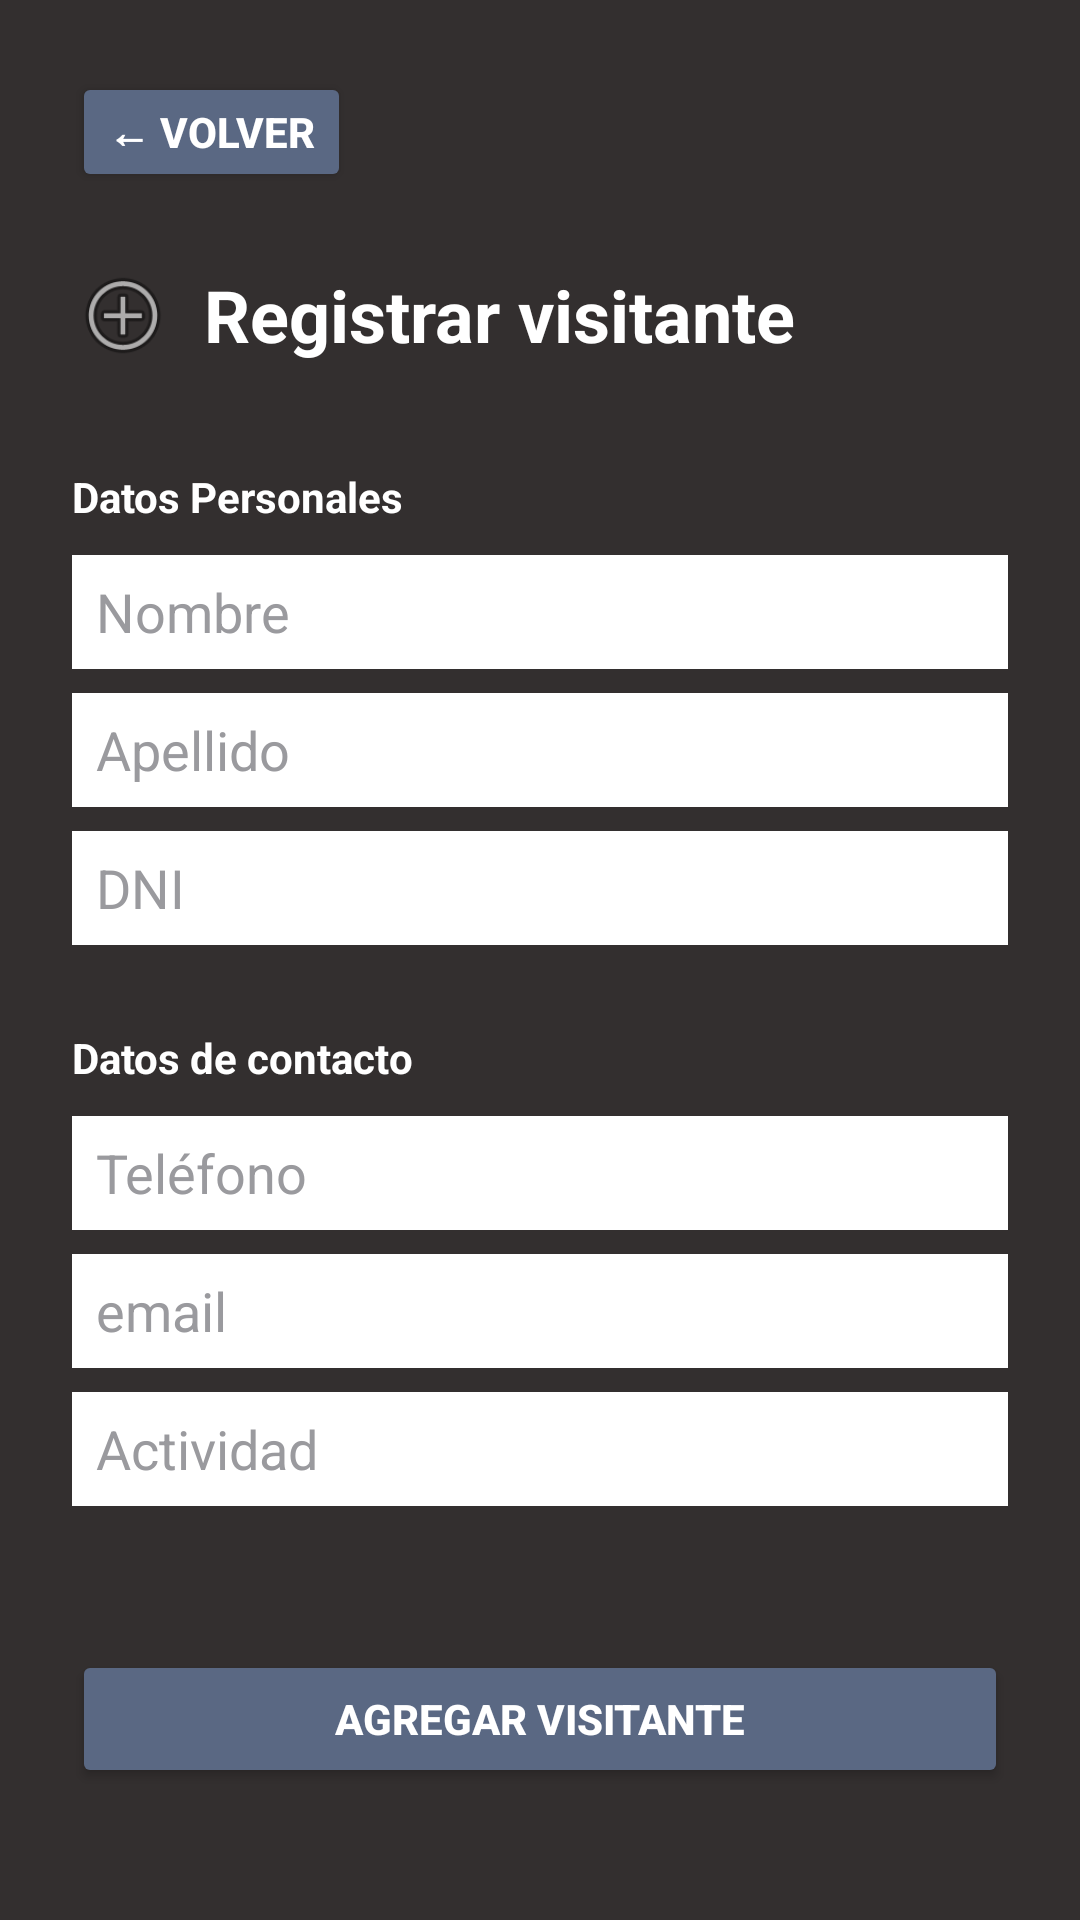

Produce the Android XML layout that renders to this screen, including the resource entries it uses.
<!-- AndroidManifest.xml: application theme Theme.ClubDeportivo_Grupo5_ComisionB -->
<!-- res/layout/activity_registrar_visitante.xml -->
<?xml version="1.0" encoding="utf-8"?>
<ScrollView
    xmlns:android="http://schemas.android.com/apk/res/android"
    android:layout_width="match_parent"
    android:layout_height="match_parent"
    android:background="@color/fondo_oscuro">

    <LinearLayout
        android:layout_width="match_parent"
        android:layout_height="wrap_content"
        android:orientation="vertical"
        android:padding="24dp">

        <Button
            android:id="@+id/btnVolverRegistrarVisitante"
            android:layout_width="wrap_content"
            android:layout_height="40dp"
            android:text="← Volver"
            android:textColor="@color/blanco"
            android:textStyle="bold"
            android:backgroundTint="@color/azul_principal" />

        <LinearLayout
            android:id="@+id/headerRegistrarVisitante"
            android:layout_width="match_parent"
            android:layout_height="wrap_content"
            android:orientation="horizontal"
            android:gravity="center_vertical"
            android:layout_marginTop="24dp">

            <ImageView
                android:id="@+id/imgIconoRegistrarVisitante"
                android:layout_width="34dp"
                android:layout_height="34dp"
                android:src="@android:drawable/ic_menu_add"
                android:contentDescription="Registrar visitante" />

            <TextView
                android:id="@+id/txtTituloRegistrarVisitante"
                android:layout_width="0dp"
                android:layout_height="wrap_content"
                android:layout_weight="1"
                android:text="Registrar visitante"
                android:textColor="@color/blanco"
                android:textSize="24sp"
                android:textStyle="bold"
                android:layout_marginStart="10dp" />

        </LinearLayout>

        <TextView
            android:id="@+id/txtDatosPersonalesVisitante"
            android:layout_width="match_parent"
            android:layout_height="wrap_content"
            android:text="Datos Personales"
            android:textColor="@color/blanco"
            android:textSize="14sp"
            android:textStyle="bold"
            android:layout_marginTop="34dp" />

        <EditText
            android:id="@+id/edtNombreVisitante"
            android:layout_width="match_parent"
            android:layout_height="38dp"
            android:hint="Nombre"
            android:inputType="text"
            android:textColor="@color/negro"
            android:textColorHint="@color/gris_medio"
            android:background="@color/blanco"
            android:paddingStart="8dp"
            android:paddingEnd="8dp"
            android:layout_marginTop="10dp" />

        <EditText
            android:id="@+id/edtApellidoVisitante"
            android:layout_width="match_parent"
            android:layout_height="38dp"
            android:hint="Apellido"
            android:inputType="text"
            android:textColor="@color/negro"
            android:textColorHint="@color/gris_medio"
            android:background="@color/blanco"
            android:paddingStart="8dp"
            android:paddingEnd="8dp"
            android:layout_marginTop="8dp" />

        <EditText
            android:id="@+id/edtDniVisitante"
            android:layout_width="match_parent"
            android:layout_height="38dp"
            android:hint="DNI"
            android:inputType="number"
            android:textColor="@color/negro"
            android:textColorHint="@color/gris_medio"
            android:background="@color/blanco"
            android:paddingStart="8dp"
            android:paddingEnd="8dp"
            android:layout_marginTop="8dp" />

        <TextView
            android:id="@+id/txtDatosContactoVisitante"
            android:layout_width="match_parent"
            android:layout_height="wrap_content"
            android:text="Datos de contacto"
            android:textColor="@color/blanco"
            android:textSize="14sp"
            android:textStyle="bold"
            android:layout_marginTop="28dp" />

        <EditText
            android:id="@+id/edtTelefonoVisitante"
            android:layout_width="match_parent"
            android:layout_height="38dp"
            android:hint="Teléfono"
            android:inputType="phone"
            android:textColor="@color/negro"
            android:textColorHint="@color/gris_medio"
            android:background="@color/blanco"
            android:paddingStart="8dp"
            android:paddingEnd="8dp"
            android:layout_marginTop="10dp" />

        <EditText
            android:id="@+id/edtEmailVisitante"
            android:layout_width="match_parent"
            android:layout_height="38dp"
            android:hint="email"
            android:inputType="textEmailAddress"
            android:textColor="@color/negro"
            android:textColorHint="@color/gris_medio"
            android:background="@color/blanco"
            android:paddingStart="8dp"
            android:paddingEnd="8dp"
            android:layout_marginTop="8dp" />

        <EditText
            android:id="@+id/edtActividadVisitante"
            android:layout_width="match_parent"
            android:layout_height="38dp"
            android:hint="Actividad"
            android:inputType="text"
            android:textColor="@color/negro"
            android:textColorHint="@color/gris_medio"
            android:background="@color/blanco"
            android:paddingStart="8dp"
            android:paddingEnd="8dp"
            android:layout_marginTop="8dp" />

        <Button
            android:id="@+id/btnAgregarVisitante"
            android:layout_width="match_parent"
            android:layout_height="46dp"
            android:text="Agregar Visitante"
            android:textColor="@color/blanco"
            android:textStyle="bold"
            android:backgroundTint="@color/azul_principal"
            android:layout_marginTop="48dp" />

    </LinearLayout>

</ScrollView>
<!-- resources referenced by this layout -->
<resources>
  <color name="azul_principal">#5A6883</color>
  <color name="blanco">#FFFFFF</color>
  <color name="fondo_oscuro">#332F2F</color>
  <color name="gris_medio">#9A9A9E</color>
  <color name="negro">#000000</color>
  <style name="Theme.ClubDeportivo_Grupo5_ComisionB" parent="Base.Theme.ClubDeportivo_Grupo5_ComisionB" />
  <style name="Base.Theme.ClubDeportivo_Grupo5_ComisionB" parent="Theme.Material3.DayNight.NoActionBar">
          
          
      </style>
</resources>
